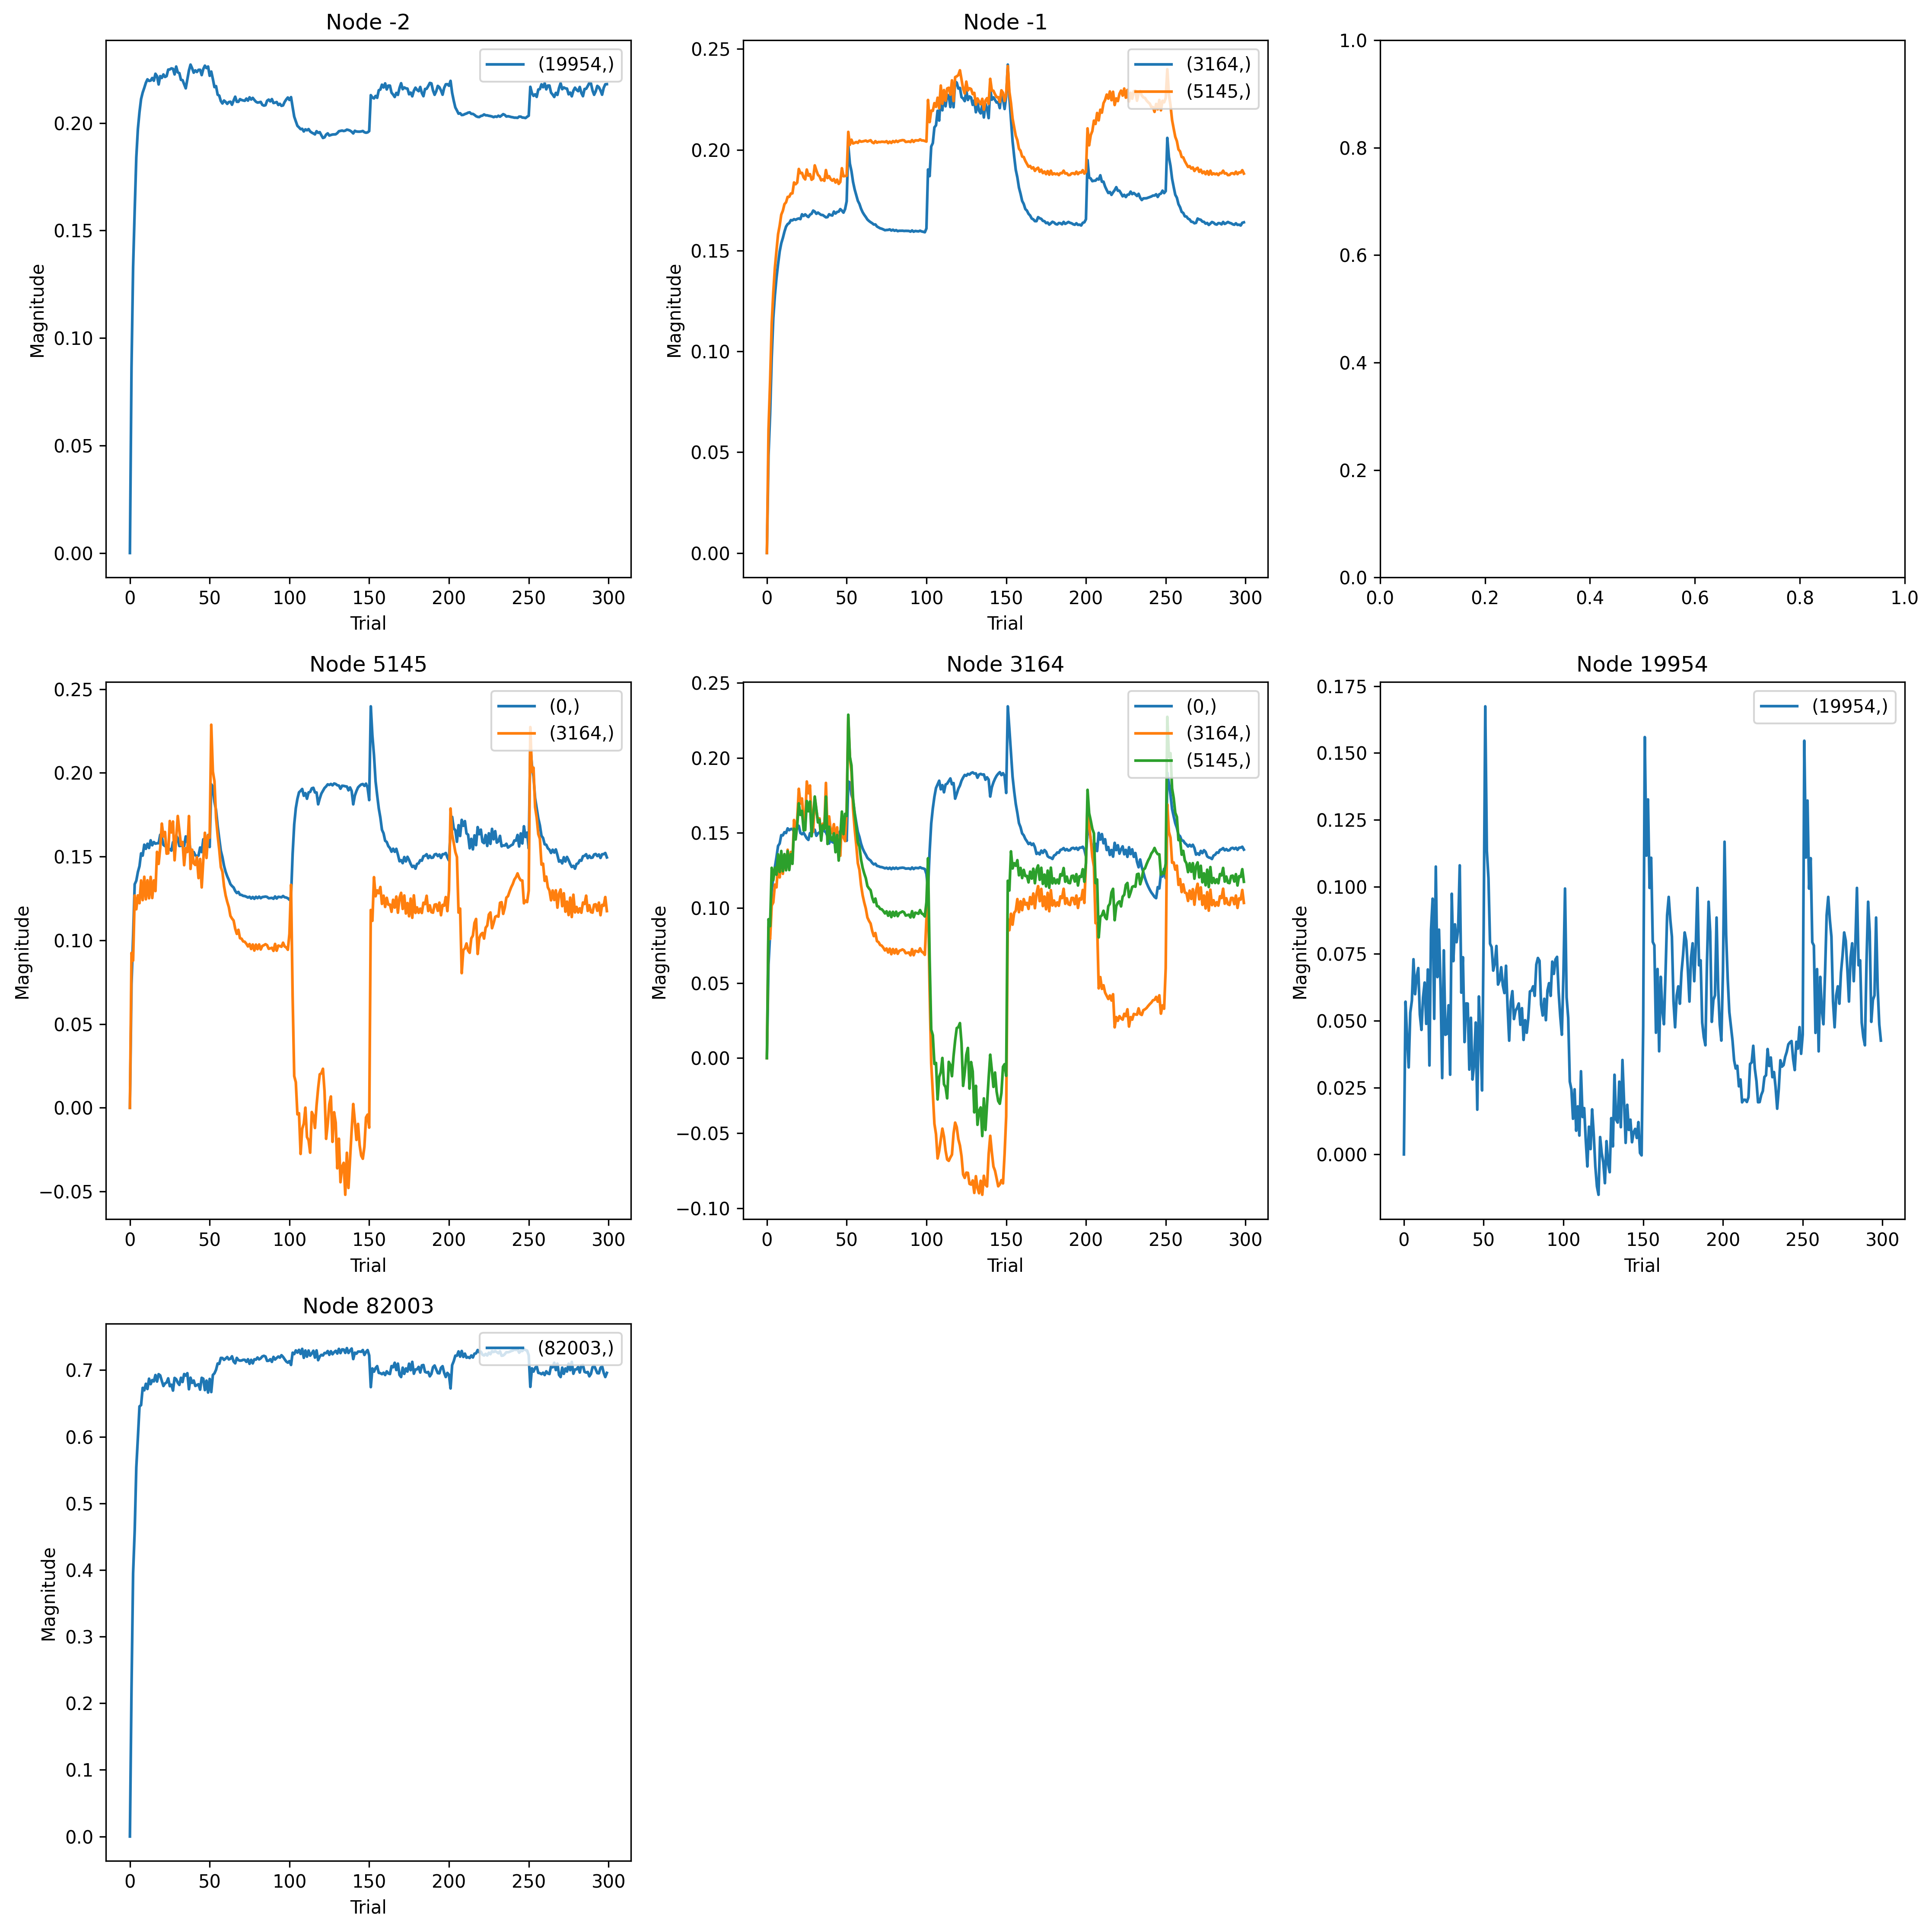

Data behind this chart, as committed beside it:
, trial, prior_node, posterior_node, weight
0, 0, 3164, 0, 0.0
1, 1, 3164, 0, 0.06235
2, 2, 3164, 0, 0.08276
3, 3, 3164, 0, 0.1122
4, 4, 3164, 0, 0.1201
5, 5, 3164, 0, 0.1272
6, 6, 3164, 0, 0.1338
7, 7, 3164, 0, 0.1413
8, 8, 3164, 0, 0.143
9, 9, 3164, 0, 0.1485
10, 10, 3164, 0, 0.1484
11, 11, 3164, 0, 0.1505
12, 12, 3164, 0, 0.1499
13, 13, 3164, 0, 0.153
14, 14, 3164, 0, 0.1518
15, 15, 3164, 0, 0.1526
16, 16, 3164, 0, 0.1527
17, 17, 3164, 0, 0.1505
18, 18, 3164, 0, 0.1517
19, 19, 3164, 0, 0.1553
20, 20, 3164, 0, 0.1547
21, 21, 3164, 0, 0.1499
22, 22, 3164, 0, 0.1491
23, 23, 3164, 0, 0.1502
24, 24, 3164, 0, 0.1483
25, 25, 3164, 0, 0.1464
26, 26, 3164, 0, 0.1454
27, 27, 3164, 0, 0.1499
28, 28, 3164, 0, 0.1486
29, 29, 3164, 0, 0.1526
30, 30, 3164, 0, 0.1521
31, 31, 3164, 0, 0.1481
32, 32, 3164, 0, 0.1497
33, 33, 3164, 0, 0.1504
34, 34, 3164, 0, 0.1506
35, 35, 3164, 0, 0.1547
36, 36, 3164, 0, 0.1513
37, 37, 3164, 0, 0.1503
38, 38, 3164, 0, 0.1478
39, 39, 3164, 0, 0.143
40, 40, 3164, 0, 0.1459
41, 41, 3164, 0, 0.1439
42, 42, 3164, 0, 0.1435
43, 43, 3164, 0, 0.1454
44, 44, 3164, 0, 0.149
45, 45, 3164, 0, 0.1482
46, 46, 3164, 0, 0.1513
47, 47, 3164, 0, 0.1513
48, 48, 3164, 0, 0.1472
49, 49, 3164, 0, 0.152
50, 50, 3164, 0, 0.1448
51, 51, 3164, 0, 0.1843
52, 52, 3164, 0, 0.1836
53, 53, 3164, 0, 0.1755
54, 54, 3164, 0, 0.1717
55, 55, 3164, 0, 0.1635
56, 56, 3164, 0, 0.1569
57, 57, 3164, 0, 0.1507
58, 58, 3164, 0, 0.1473
59, 59, 3164, 0, 0.1429
... 2,940 more rows
